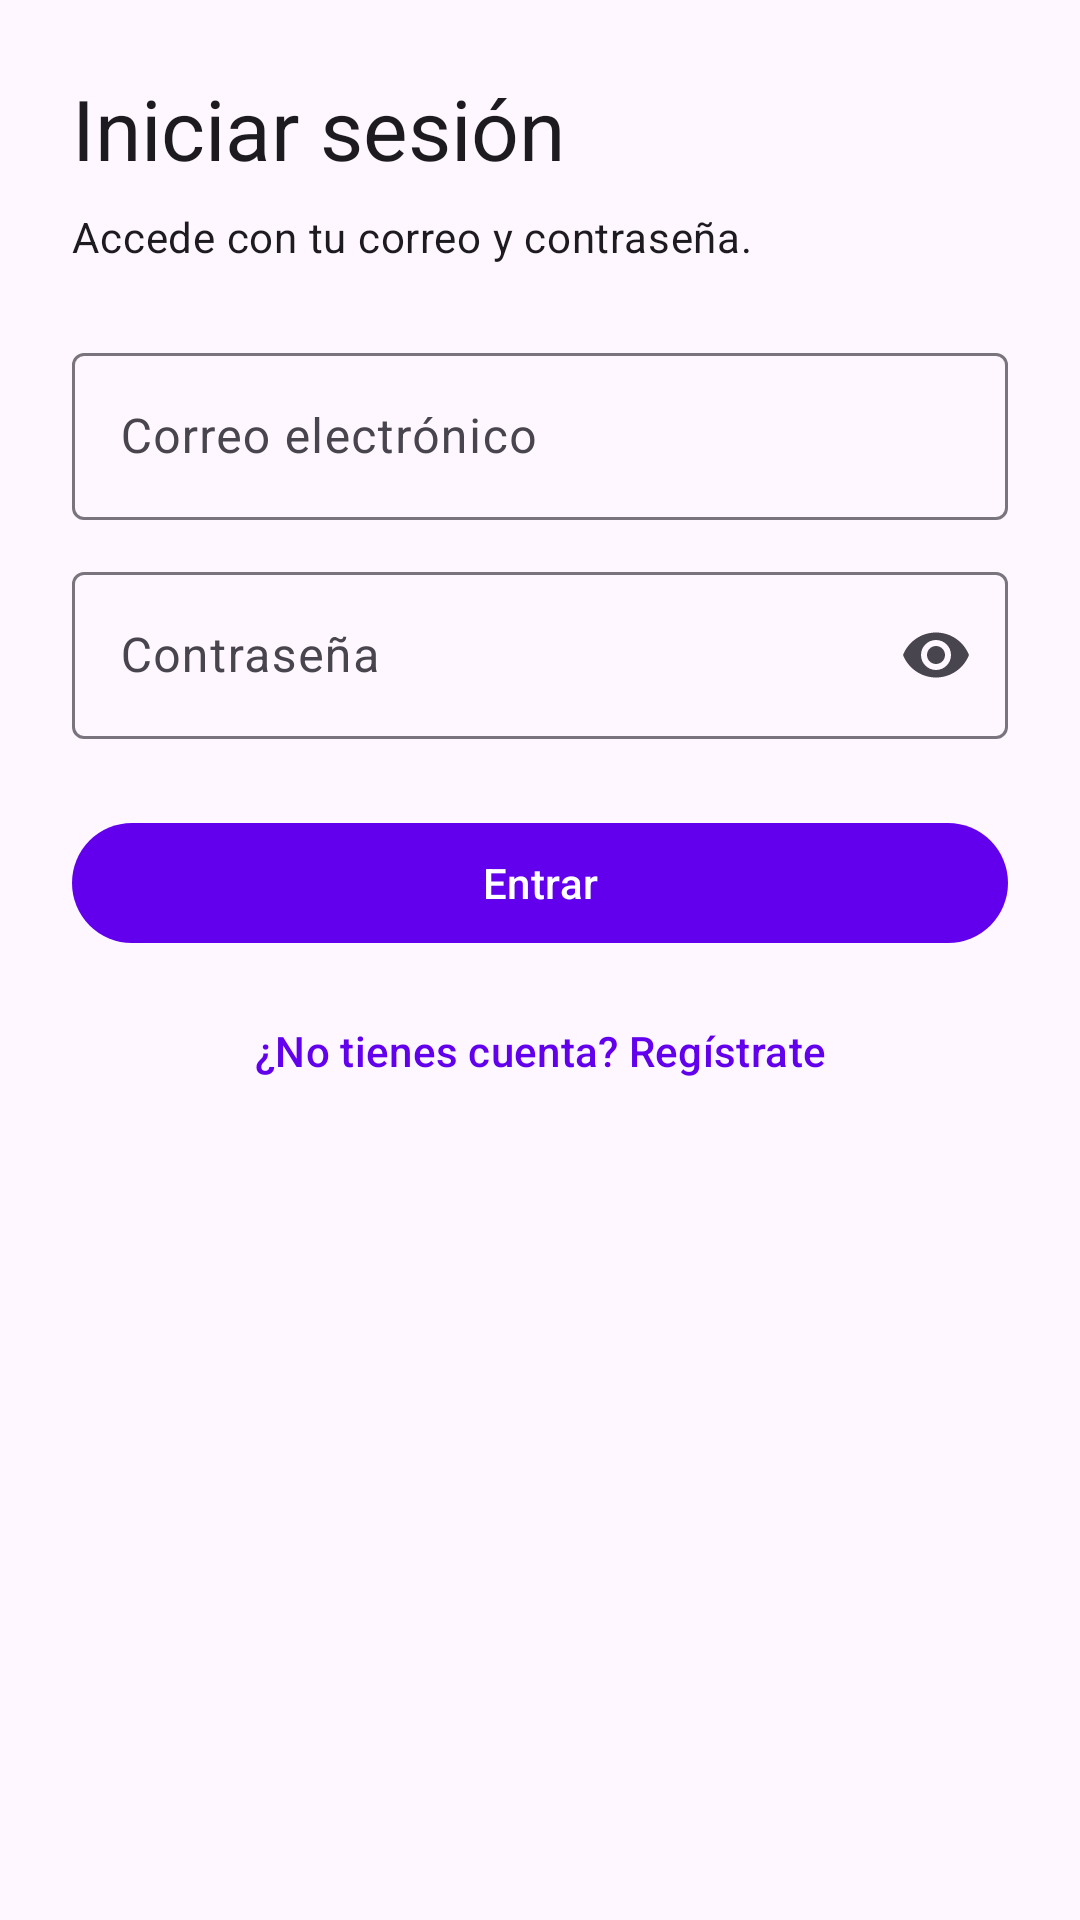

Reconstruct the res/layout file that produces this screen, plus the resources it refers to.
<!-- AndroidManifest.xml: application theme Theme.SafeBite -->
<!-- res/layout/activity_login.xml -->
<?xml version="1.0" encoding="utf-8"?>
<ScrollView xmlns:android="http://schemas.android.com/apk/res/android"
    xmlns:app="http://schemas.android.com/apk/res-auto"
    xmlns:tools="http://schemas.android.com/tools"
    android:layout_width="match_parent"
    android:layout_height="match_parent"
    android:fillViewport="true"
    tools:context=".ui.auth.LoginActivity">

    <LinearLayout
        android:layout_width="match_parent"
        android:layout_height="wrap_content"
        android:orientation="vertical"
        android:padding="24dp">

        <TextView
            android:layout_width="match_parent"
            android:layout_height="wrap_content"
            android:paddingBottom="8dp"
            android:text="@string/auth_login_title"
            android:textAppearance="?attr/textAppearanceHeadlineMedium" />

        <TextView
            android:layout_width="match_parent"
            android:layout_height="wrap_content"
            android:paddingBottom="24dp"
            android:text="@string/auth_login_subtitle"
            android:textAppearance="?attr/textAppearanceBodyMedium" />

        <com.google.android.material.textfield.TextInputLayout
            android:id="@+id/layout_email"
            style="@style/Widget.Material3.TextInputLayout.OutlinedBox"
            android:layout_width="match_parent"
            android:layout_height="wrap_content"
            android:hint="@string/auth_field_email">

            <com.google.android.material.textfield.TextInputEditText
                android:id="@+id/input_email"
                android:layout_width="match_parent"
                android:layout_height="wrap_content"
                android:inputType="textEmailAddress"
                android:maxLines="1"
                android:autofillHints="emailAddress" />
        </com.google.android.material.textfield.TextInputLayout>

        <com.google.android.material.textfield.TextInputLayout
            android:id="@+id/layout_password"
            style="@style/Widget.Material3.TextInputLayout.OutlinedBox"
            android:layout_width="match_parent"
            android:layout_height="wrap_content"
            android:layout_marginTop="12dp"
            android:hint="@string/auth_field_password"
            app:endIconMode="password_toggle">

            <com.google.android.material.textfield.TextInputEditText
                android:id="@+id/input_password"
                android:layout_width="match_parent"
                android:layout_height="wrap_content"
                android:inputType="textPassword"
                android:maxLines="1"
                android:autofillHints="password" />
        </com.google.android.material.textfield.TextInputLayout>

        <com.google.android.material.button.MaterialButton
            android:id="@+id/button_login"
            android:layout_width="match_parent"
            android:layout_height="wrap_content"
            android:layout_marginTop="24dp"
            android:text="@string/auth_action_login" />

        <com.google.android.material.button.MaterialButton
            android:id="@+id/button_go_register"
            style="@style/Widget.Material3.Button.TextButton"
            android:layout_width="match_parent"
            android:layout_height="wrap_content"
            android:layout_marginTop="8dp"
            android:text="@string/auth_action_go_register" />
    </LinearLayout>
</ScrollView>
<!-- resources referenced by this layout -->
<resources>
  <string name="auth_action_go_register">¿No tienes cuenta? Regístrate</string>
  <string name="auth_action_login">Entrar</string>
  <string name="auth_field_email">Correo electrónico</string>
  <string name="auth_field_password">Contraseña</string>
  <string name="auth_login_subtitle">Accede con tu correo y contraseña.</string>
  <string name="auth_login_title">Iniciar sesión</string>
  <style name="Theme.SafeBite" parent="Theme.Material3.Light.NoActionBar">
          <item name="colorPrimary">@color/purple_500</item>
          <item name="colorPrimaryContainer">@color/purple_200</item>
          <item name="colorOnPrimary">@color/white</item>
          <item name="android:statusBarColor">?attr/colorPrimary</item>
      </style>
  <color name="purple_500">#FF6200EE</color>
  <color name="purple_200">#FFBB86FC</color>
  <color name="white">#FFFFFFFF</color>
</resources>
